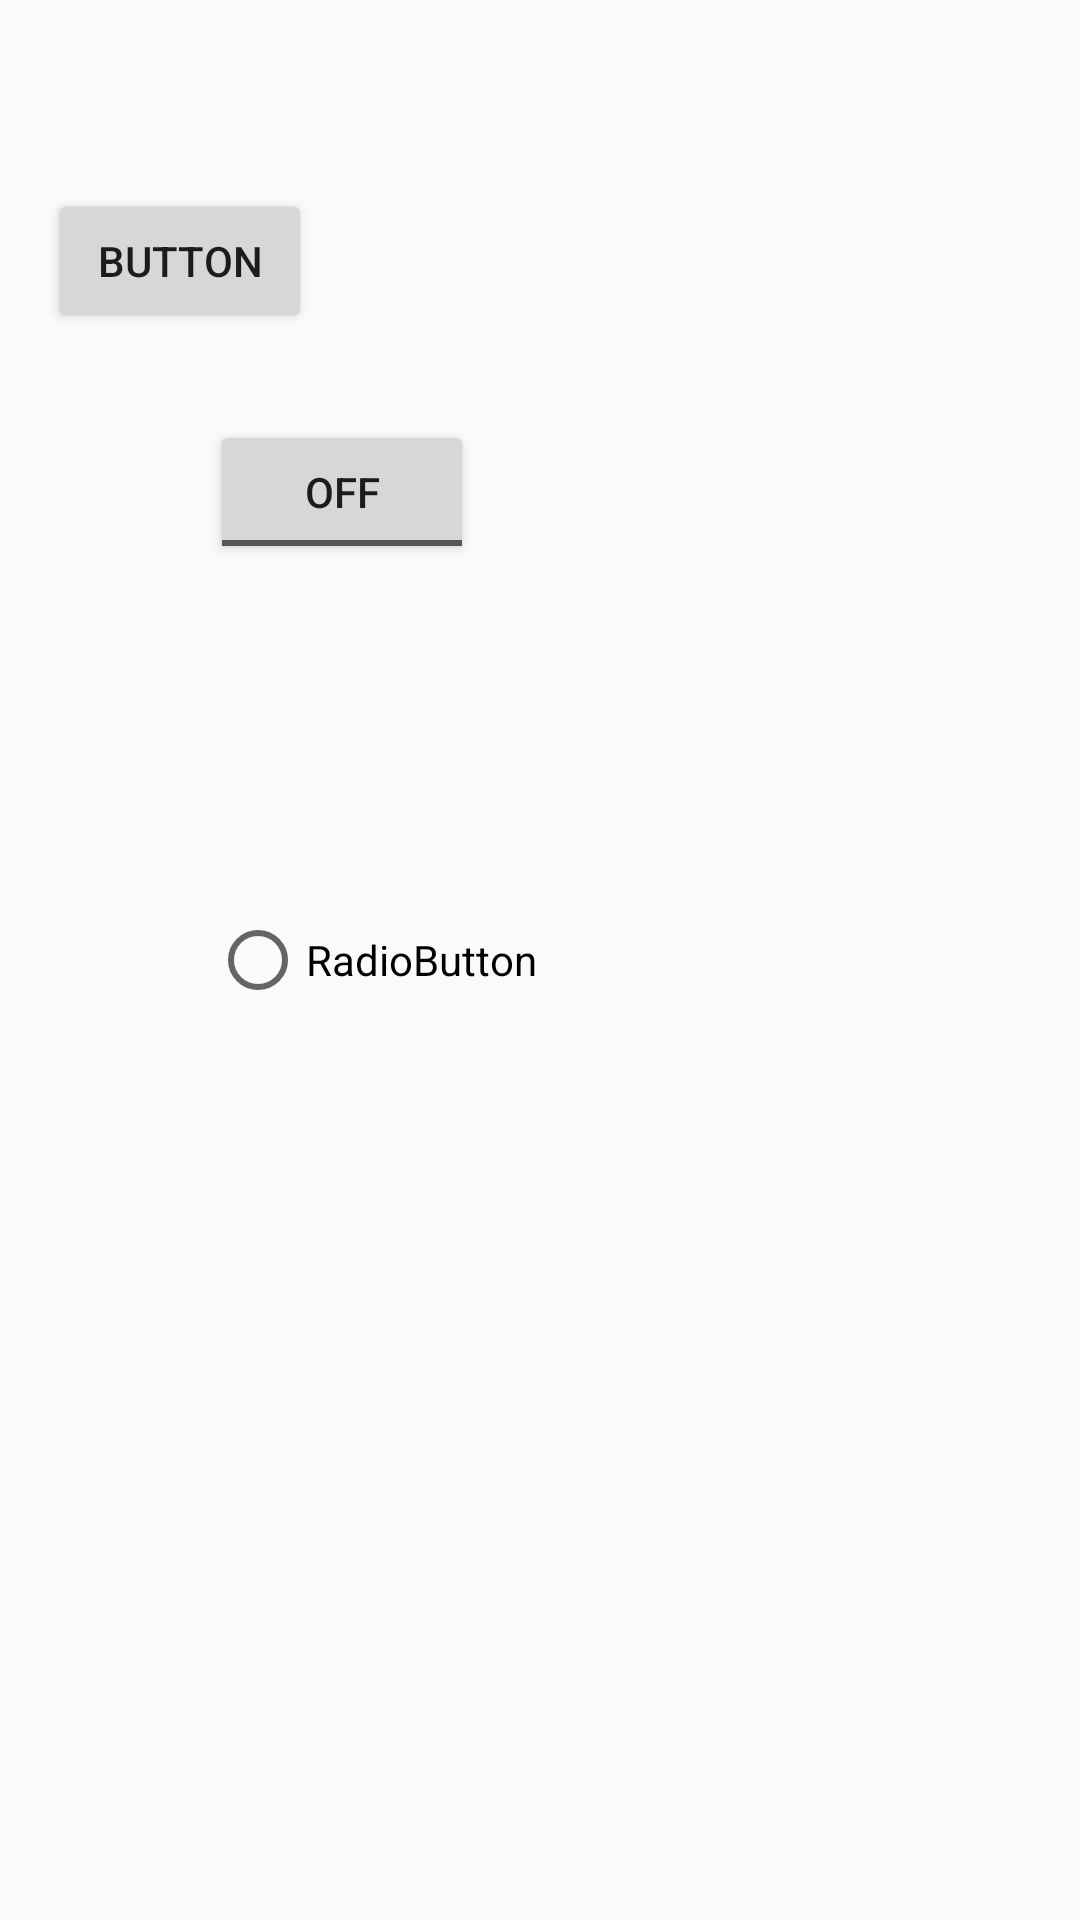

The Android layout XML behind this screen, and the referenced resources:
<!-- AndroidManifest.xml: application theme AppTheme -->
<!-- res/layout/activity_kongjiaoshi.xml -->
<?xml version="1.0" encoding="utf-8"?>
<RelativeLayout xmlns:android="http://schemas.android.com/apk/res/android"
    xmlns:tools="http://schemas.android.com/tools"
    android:id="@+id/activity_kongjiaoshi"
    android:layout_width="match_parent"
    android:layout_height="match_parent"
    android:paddingBottom="@dimen/activity_vertical_margin"
    android:paddingLeft="@dimen/activity_horizontal_margin"
    android:paddingRight="@dimen/activity_horizontal_margin"
    android:paddingTop="@dimen/activity_vertical_margin"
    tools:context="com.example.nedusoftware.myapplication.Kongjiaoshi">

    <Button
        android:text="Button"
        android:layout_width="wrap_content"
        android:layout_height="wrap_content"
        android:layout_alignParentTop="true"
        android:layout_alignParentLeft="true"
        android:layout_alignParentStart="true"
        android:layout_marginTop="47dp"
        android:id="@+id/button4" />

    <ToggleButton
        android:text="ToggleButton"
        android:layout_width="wrap_content"
        android:layout_height="wrap_content"
        android:layout_below="@+id/button4"
        android:layout_alignParentLeft="true"
        android:layout_alignParentStart="true"
        android:layout_marginLeft="54dp"
        android:layout_marginStart="54dp"
        android:layout_marginTop="29dp"
        android:id="@+id/toggleButton" />

    <RadioButton
        android:text="RadioButton"
        android:layout_width="wrap_content"
        android:layout_height="wrap_content"
        android:layout_centerVertical="true"
        android:layout_alignLeft="@+id/toggleButton"
        android:layout_alignStart="@+id/toggleButton"
        android:id="@+id/radioButton2" />
</RelativeLayout>
<!-- resources referenced by this layout -->
<resources>
  <dimen name="activity_horizontal_margin">16dp</dimen>
  <dimen name="activity_vertical_margin">16dp</dimen>
  <style name="AppTheme" parent="Base.Theme.AppCompat.Light.DarkActionBar">
          
          <item name="colorPrimary">@color/colorPrimary</item>
          <item name="colorPrimaryDark">@color/colorPrimaryDark</item>
          <item name="colorAccent">@color/colorAccent</item>
      </style>
  <color name="colorPrimary">#3F51B5</color>
  <color name="colorPrimaryDark">#303F9F</color>
  <color name="colorAccent">#FF4081</color>
</resources>
